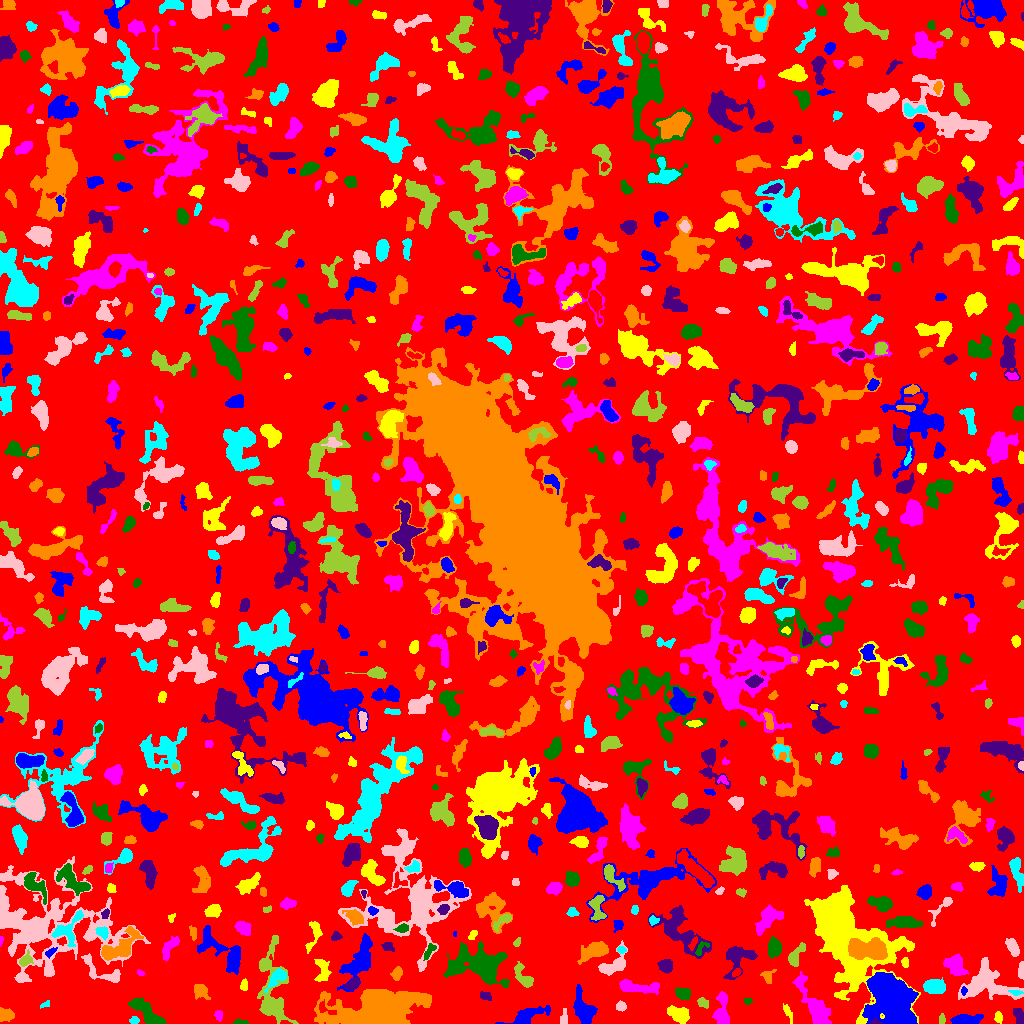

Data behind this chart, as committed beside it:
ID, X, Y, A, B, theta, total_flux, mu_max, mu_median, mu_mean, R_fwhm, R_e, R10, R90, x_start, x_end, y_start, y_end, area, greylevel
0, 508, 516.5, 298.2, 296.5, -1.209, 974901, 14.0, 1.0, 1.303, 11.48, 219.1, 82.58, 362.7, 0, 1023, 0, 1023, 748252, 1.303
1, 963.1, 3.357, 6.604, 2.248, 0.1022, 1067, 11.0, 2.5, 3.866, 5.109, 4.297, 1.693, 7.334, 950, 983, 0, 9, 276, 6.866
2, 998, 5.981, 2.778, 1.706, -1.543, 105.0, 4.0, 1.0, 1.235, 3.038, 2.585, 0.9772, 4.184, 994, 1002, 0, 12, 85, 5.235
3, 218.6, 8.17, 2.753, 1.893, -1.431, 141.0, 3.0, 2.0, 1.762, 3.868, 2.932, 1.128, 4.514, 214, 222, 2, 13, 80, 4.763
4, 240.8, 1.279, 3.831, 1.182, -0.01911, 165.0, 4.0, 2.0, 2.538, 4.107, 2.523, 1.128, 3.949, 233, 248, 0, 5, 65, 5.538
5, 875.3, 0.9841, 2.552, 1.14, -0.05857, 252.0, 13.0, 4.0, 5.143, 2.185, 1.871, 0.5642, 3.141, 870, 882, 0, 5, 49, 19.14
6, 379, 15.4, 17.93, 7.949, 0.128, 38539, 72.0, 8.0, 14.06, 9.788, 11.59, 4.26, 22.63, 314, 431, 0, 34, 2742, 16.06
7, 134.2, 3.237, 2.254, 1.76, -0.03246, 135.0, 4.0, 2.0, 1.985, 3.827, 2.523, 0.9772, 3.909, 129, 139, 0, 7, 68, 5.985
8, 563.7, 5.1, 3.953, 1.81, 1.466, 160.0, 3.0, 1.0, 1.633, 3.909, 3.141, 1.262, 5.015, 560, 567, 0, 15, 98, 5.633
9, 941.6, 4.248, 2.749, 1.488, 1.509, 105.0, 3.0, 2.0, 1.667, 3.478, 2.585, 0.9772, 3.868, 939, 945, 0, 10, 63, 5.667
10, 324.6, 14.92, 5.463, 2.295, -0.5448, 253.0, 5.0, 2.0, 2.126, 3.29, 3.29, 1.262, 5.412, 319, 336, 9, 24, 119, 9.126
11, 525.1, 6.346, 9.065, 3.174, 0.3665, 1371, 12.0, 2.0, 3.471, 5.412, 4.886, 1.954, 8.831, 495, 550, 0, 18, 395, 6.471
12, 787.7, 10.99, 4.65, 1.351, -1.179, 105.0, 2.0, 1.0, 0.9906, 4.886, 2.877, 1.262, 4.514, 783, 792, 0, 20, 106, 4.991
13, 721.5, 10.1, 8.012, 3.284, 1.56, 1116, 12.0, 2.0, 3.235, 4.583, 4.983, 1.871, 8.575, 712, 729, 0, 32, 345, 6.235
14, 148, 10.44, 11.3, 3.121, -0.7308, 1460, 10.0, 3.0, 3.252, 5.698, 6.18, 2.185, 9.918, 128, 166, 0, 26, 449, 6.252
15, 1019, 7.749, 4.57, 2.245, -1.184, 299.0, 4.0, 2.0, 2.048, 5.67, 3.868, 1.493, 5.997, 1013, 1023, 0, 15, 146, 5.048
16, 5.169, 8.733, 3.754, 2.938, -0.2202, 450.0, 7.0, 2.0, 2.601, 3.989, 3.949, 1.493, 6.257, 0, 14, 2, 16, 173, 5.601
17, 45.46, 19.13, 2.784, 1.431, 0.449, 93.0, 3.0, 1.0, 1.691, 2.877, 2.257, 0.9772, 3.742, 40, 49, 15, 23, 55, 9.691
18, 620.6, 16.76, 2.391, 2.177, 0.2366, 223.0, 5.0, 2.0, 2.398, 3.613, 2.877, 1.128, 4.549, 616, 626, 12, 23, 93, 5.398
19, 703.1, 20.76, 3.36, 2.214, -0.5074, 165.0, 3.0, 2.0, 1.634, 4.37, 3.432, 1.262, 5.046, 697, 708, 15, 26, 101, 4.634
20, 465, 22.32, 3.213, 2.403, -1.374, 418.0, 8.0, 3.0, 3.029, 3.949, 3.478, 1.262, 5.585, 459, 470, 13, 28, 138, 6.029
21, 583.6, 12.62, 7.62, 3.721, -1.193, 2125, 12.0, 3.0, 4.455, 7.069, 5.863, 2.326, 9.982, 573, 597, 0, 39, 477, 7.455
22, 679.4, 8.651, 5.12, 3.252, -0.4326, 1007, 9.0, 3.0, 3.391, 5.202, 5.078, 1.954, 8.098, 667, 689, 0, 18, 297, 6.391
23, 813.8, 18.48, 15.08, 4.256, -1.047, 2504, 10.0, 3.0, 3.624, 7.548, 8.292, 3.141, 13.32, 792, 831, 0, 52, 691, 5.624
24, 747.6, 22.31, 2.078, 1.156, -0.03594, 55.0, 3.0, 1.0, 1.019, 2.111, 1.871, 0.5642, 3.141, 743, 752, 19, 25, 54, 5.019
25, 485.2, 27.28, 2.951, 1.955, -0.3565, 262.0, 6.0, 3.0, 2.817, 4.107, 2.985, 1.128, 4.687, 480, 491, 23, 32, 93, 5.817
26, 200.4, 32.61, 3.62, 3.183, -0.7457, 480.0, 7.0, 2.0, 2.474, 3.949, 3.909, 1.493, 6.699, 194, 210, 24, 39, 194, 5.474
27, 1015, 31.11, 3.557, 1.244, -0.1645, 111.0, 3.0, 2.0, 1.708, 3.613, 2.706, 0.9772, 3.989, 1008, 1023, 28, 33, 65, 8.708
28, 986.9, 39.22, 14.01, 8.43, -0.1418, 3947, 10.0, 4.0, 3.939, 9.756, 10.14, 3.785, 15.86, 958, 1023, 24, 66, 1002, 5.939
29, 272.8, 28.97, 22.26, 7.357, -1.511, 3883, 12.0, 3.0, 3.833, 7.527, 9.558, 3.432, 15.9, 257, 298, 0, 88, 1013, 5.833
30, 75.91, 20.35, 19.23, 7.479, -0.03746, 5569, 13.0, 3.0, 3.531, 6.507, 11.89, 4.107, 19.41, 33, 120, 0, 43, 1577, 6.531
31, 963.6, 32.66, 2.163, 1.056, 1.549, 102.0, 5.0, 2.0, 2.125, 2.459, 1.871, 0.7979, 3.038, 961, 967, 28, 37, 48, 10.12
32, 244.1, 37.84, 2.766, 1.894, 1.492, 138.0, 4.0, 2.0, 1.725, 3.827, 2.877, 1.128, 4.442, 240, 247, 33, 45, 80, 4.725
33, 637.7, 36.46, 12.12, 2.938, -0.09811, 1143, 6.0, 3.0, 2.984, 8.556, 6.555, 2.585, 10.05, 619, 659, 29, 44, 383, 4.984
34, 683, 30.36, 3.684, 2.637, -0.2495, 446.0, 6.0, 3.0, 2.687, 5.293, 3.989, 1.596, 6.18, 675, 690, 24, 36, 166, 5.687
35, 353.4, 40.36, 3.434, 2.023, 0.6514, 338.0, 7.0, 2.0, 2.58, 3.432, 3.038, 1.128, 5.109, 344, 359, 33, 46, 131, 7.58
36, 396.8, 49.54, 3.301, 2.314, 1.293, 519.0, 9.0, 3.0, 4.152, 3.909, 3.432, 1.382, 5.528, 390, 402, 43, 57, 125, 7.152
37, 934.9, 36.82, 5.101, 3.324, -0.05739, 1785, 13.0, 6.0, 5.99, 6.531, 5.323, 2.111, 8.349, 923, 945, 30, 46, 298, 7.99
38, 1021, 53.28, 4.281, 1.424, 1.535, 229.0, 6.0, 2.0, 2.385, 3.523, 2.985, 1.128, 4.754, 1018, 1023, 44, 62, 96, 5.385
39, 524.1, 45.59, 7.089, 2.972, -0.933, 636.0, 6.0, 2.0, 2.484, 5.863, 4.754, 1.784, 7.611, 514, 533, 36, 62, 256, 5.484
40, 736.5, 51.11, 2.302, 1.598, 0.6969, 152.0, 4.0, 2.0, 2.413, 3.868, 2.459, 0.9772, 3.742, 732, 741, 47, 55, 63, 8.413
41, 892.1, 22.82, 12.35, 8.706, -1.098, 31436, 48.0, 12.0, 15.3, 12.18, 12.17, 4.687, 20.47, 862, 918, 0, 51, 2055, 19.3
42, 322.2, 54.46, 6.441, 3.269, -1.463, 471.0, 5.0, 2.0, 1.93, 4.26, 4.754, 1.693, 7.632, 314, 331, 42, 64, 244, 4.93
43, 140.2, 50.58, 2.102, 1.308, -0.556, 81.0, 3.0, 2.0, 1.884, 3.09, 2.185, 0.7979, 3.241, 137, 145, 48, 54, 43, 4.884
44, 478.8, 58.27, 13.63, 7.81, -0.2315, 7648, 17.0, 4.0, 5.566, 9.219, 10.17, 3.868, 17.86, 443, 509, 36, 82, 1374, 8.566
45, 665.4, 57.36, 3.159, 2.913, -0.527, 683.0, 8.0, 4.0, 3.903, 5.412, 3.909, 1.596, 6.103, 657, 672, 50, 64, 175, 6.903
46, 767.5, 46.78, 3.604, 3.059, -1.236, 251.0, 4.0, 2.0, 2.008, 5.015, 3.568, 1.382, 5.585, 760, 776, 40, 54, 125, 5.008
47, 277.1, 46.08, 6.072, 2.858, 0.7872, 638.0, 7.0, 2.0, 2.762, 4.687, 4.478, 1.693, 7.247, 264, 286, 31, 55, 231, 8.762
48, 103.6, 51.07, 13.38, 4.394, -0.4912, 762.0, 6.0, 2.0, 2.171, 5.917, 5.642, 2.111, 9.219, 81, 120, 41, 70, 351, 6.171
49, 265.2, 59.42, 2.348, 1.061, 1.53, 57.0, 2.0, 1.0, 1.118, 3.241, 2.111, 0.7979, 2.932, 262, 268, 55, 63, 51, 8.118
50, 644.6, 63.0, 3.035, 1.906, 0.8703, 132.0, 3.0, 1.0, 1.158, 3.613, 2.985, 1.128, 4.652, 640, 651, 56, 69, 114, 5.158
51, 358.4, 62.1, 12.87, 5.079, 1.078, 2978, 11.0, 4.0, 4.074, 7.919, 8.33, 3.29, 13.37, 337, 372, 32, 90, 731, 6.074
52, 904.9, 60.57, 2.695, 1.733, -1.428, 129.0, 4.0, 2.0, 1.817, 3.785, 2.764, 0.9772, 4.222, 901, 908, 56, 66, 71, 5.817
53, 955.2, 58.07, 5.816, 4.158, -0.8195, 1034, 6.0, 3.0, 3.006, 8.117, 5.89, 2.326, 9.027, 943, 968, 48, 70, 344, 6.006
54, 429, 72.09, 5.034, 1.67, 1.013, 187.0, 4.0, 2.0, 1.626, 4.549, 3.241, 1.262, 4.918, 423, 436, 63, 80, 115, 7.626
55, 737.7, 65.18, 9.055, 6.664, 0.8209, 1582, 7.0, 3.0, 3.331, 7.506, 7.136, 2.764, 11.03, 723, 757, 44, 77, 475, 5.331
56, 121.2, 77.92, 13.16, 4.685, 0.6515, 1248, 6.0, 2.0, 2.167, 8.234, 7.136, 2.706, 11.28, 101, 143, 63, 97, 576, 7.167
57, 621.3, 73.63, 2.253, 1.81, -0.3287, 231.0, 6.0, 4.0, 3.85, 4.029, 2.646, 1.128, 3.909, 617, 626, 70, 77, 60, 6.85
58, 48.73, 97.39, 33.66, 25.62, -0.2117, 13355, 12.0, 3.0, 3.099, 10.28, 20.94, 7.181, 33.33, 0, 150, 41, 167, 4309, 5.099
59, 25.32, 63.23, 3.181, 2.244, 0.657, 353.0, 8.0, 2.0, 2.596, 3.656, 3.192, 1.128, 5.171, 19, 33, 57, 74, 136, 7.596
... 801 more rows
